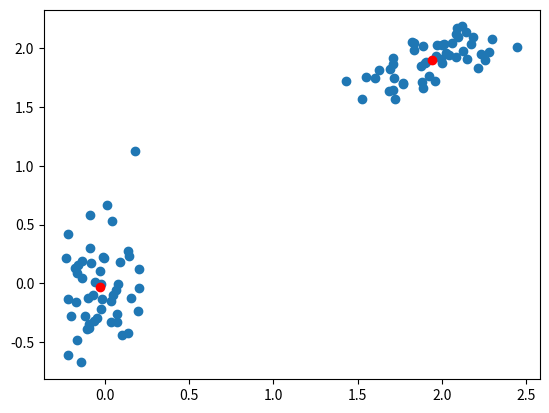

Recreate this plot in Python. (Note: this script raises an exception after producing the figure.)
# ---
# jupyter:
#   jupytext:
#     formats: ipynb,py:percent
#     text_representation:
#       extension: .py
#       format_name: percent
#       format_version: '1.3'
#       jupytext_version: 1.6.0
# ---


# %%

import itertools

import matplotlib.pyplot as plt
import numpy as np
from scipy.cluster.vq import kmeans, whiten


# %%

# Create 50 datapoints in two clusters a and b

# %matplotlib inline

features = np.array(
    [
        [1.9, 2.3],
        [1.5, 2.5],
        [0.8, 0.6],
        [0.4, 1.8],
        [0.1, 0.1],
        [0.2, 1.8],
        [2.0, 0.5],
        [0.3, 1.5],
        [1.0, 1.0],
    ]
)

whitened = whiten(features)
book = np.array((whitened[0], whitened[2]))

kmeans(whitened, book)

pts = 50
a = np.random.multivariate_normal([0, 0], [[4, 1], [1, 4]], size=pts)
b = np.random.multivariate_normal([30, 10], [[10, 2], [2, 1]], size=pts)
features = np.concatenate((a, b))

# Whiten data
whitened = whiten(features)

# Find 2 clusters in the data
codebook, distortion = kmeans(whitened, 2)

# Plot whitened data and cluster centers in red
plt.scatter(whitened[:, 0], whitened[:, 1])
plt.scatter(codebook[:, 0], codebook[:, 1], c="r")
plt.show()

# %%


def main():
    np.random.seed(1977)
    numvars, numdata = 4, 10
    data = 10 * np.random.random((numvars, numdata))  # pylint: disable=no-member
    fig = scatterplot_matrix(
        data,
        ["mpg", "disp", "drat", "wt"],
        linestyle="none",
        marker="o",
        color="black",
        mfc="none",
    )
    fig.suptitle("Simple Scatterplot Matrix")
    plt.show()


def scatterplot_matrix(data, names, **kwargs):
    """Plots a scatterplot matrix of subplots.  Each row of "data" is plotted
    against other rows, resulting in a nrows by nrows grid of subplots with the
    diagonal subplots labeled with "names".  Additional keyword arguments are
    passed on to matplotlib's "plot" command. Returns the matplotlib figure
    object containg the subplot grid."""
    numvars, _ = data.shape
    fig, axes = plt.subplots(nrows=numvars, ncols=numvars, figsize=(8, 8))
    fig.subplots_adjust(hspace=0.05, wspace=0.05)

    for ax in axes.flat:
        # Hide all ticks and labels
        ax.xaxis.set_visible(False)
        ax.yaxis.set_visible(False)

        # Set up ticks only on one side for the "edge" subplots...
        if ax.is_first_col():
            ax.yaxis.set_ticks_position("left")
        if ax.is_last_col():
            ax.yaxis.set_ticks_position("right")
        if ax.is_first_row():
            ax.xaxis.set_ticks_position("top")
        if ax.is_last_row():
            ax.xaxis.set_ticks_position("bottom")

    # Plot the data.
    for i, j in zip(*np.triu_indices_from(axes, k=1)):
        for x, y in [(i, j), (j, i)]:
            axes[x, y].plot(data[x], data[y], **kwargs)

    # Label the diagonal subplots...
    for i, label in enumerate(names):
        axes[i, i].annotate(
            label, (0.5, 0.5), xycoords="axes fraction", ha="center", va="center"
        )

    # Turn on the proper x or y axes ticks.
    for i, j in zip(range(numvars), itertools.cycle((-1, 0))):
        axes[j, i].xaxis.set_visible(True)
        axes[i, j].yaxis.set_visible(True)

    return fig


main()
